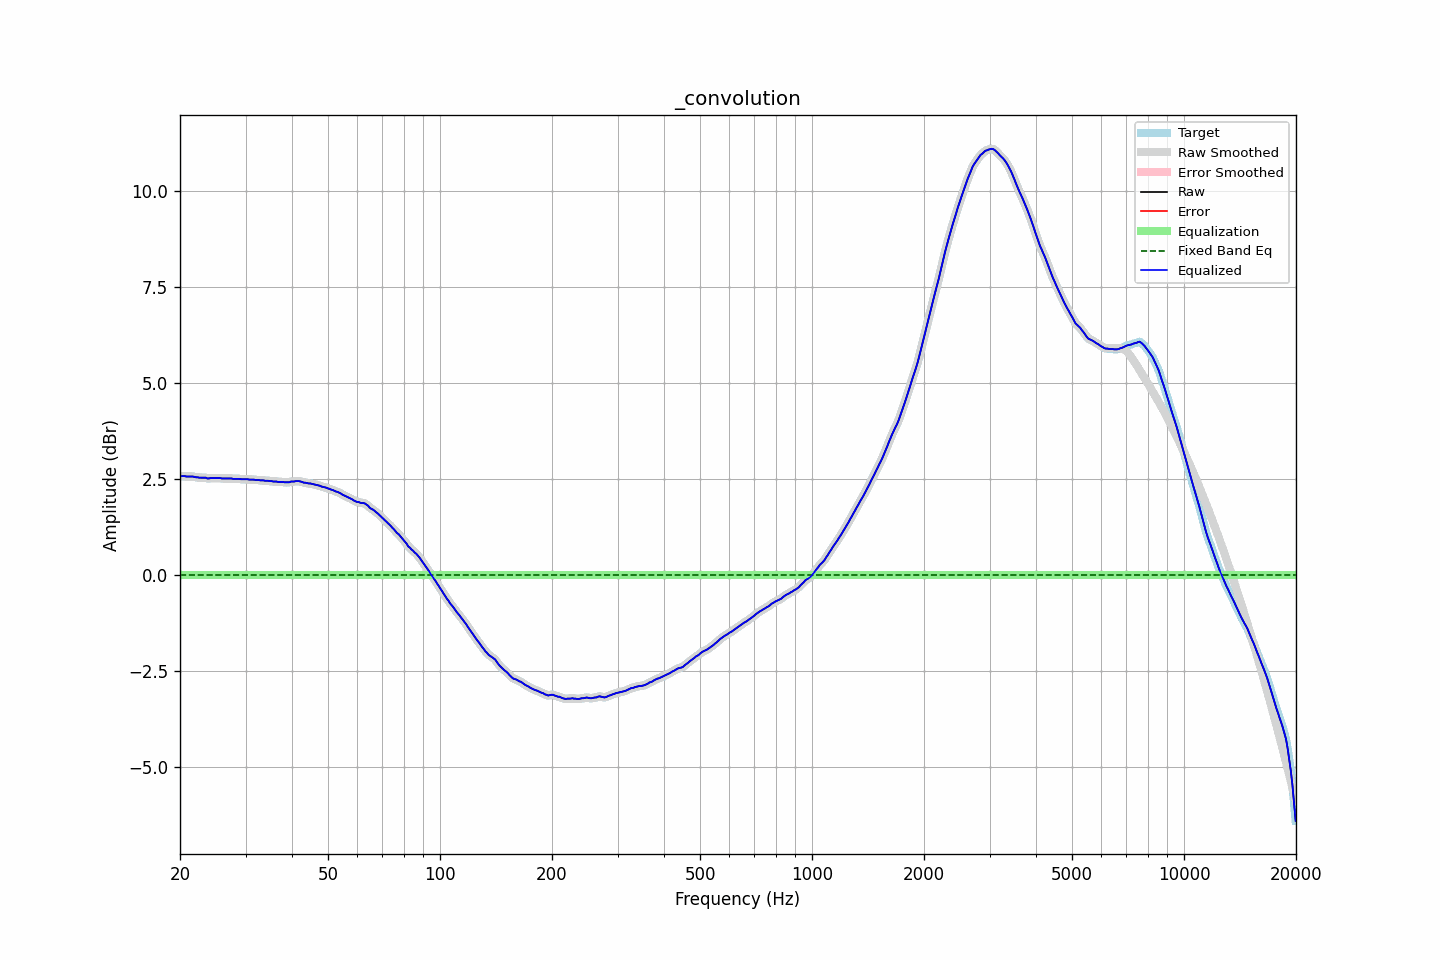

Source data for this figure (header and first rows):
frequency, raw
20, 2.58
20.2, 2.58
20.4, 2.58
20.61, 2.58
20.81, 2.57
21.02, 2.57
21.23, 2.57
21.44, 2.57
21.66, 2.57
21.87, 2.56
22.09, 2.55
22.31, 2.55
22.54, 2.54
22.76, 2.54
22.99, 2.54
23.22, 2.54
23.45, 2.54
23.69, 2.52
23.92, 2.52
24.16, 2.53
24.4, 2.53
24.65, 2.53
24.89, 2.53
25.14, 2.53
25.39, 2.53
25.65, 2.53
25.91, 2.52
26.16, 2.52
26.43, 2.52
26.69, 2.52
26.96, 2.52
27.23, 2.52
27.5, 2.52
27.77, 2.51
28.05, 2.51
28.33, 2.51
28.62, 2.51
28.9, 2.51
29.19, 2.5
29.48, 2.5
29.78, 2.5
30.08, 2.5
30.38, 2.5
30.68, 2.49
30.99, 2.49
31.3, 2.49
31.61, 2.49
31.93, 2.48
32.24, 2.48
32.57, 2.48
32.89, 2.47
33.22, 2.47
33.55, 2.47
33.89, 2.46
34.23, 2.46
34.57, 2.46
34.92, 2.45
35.27, 2.45
35.62, 2.44
35.97, 2.44
... 635 more rows
